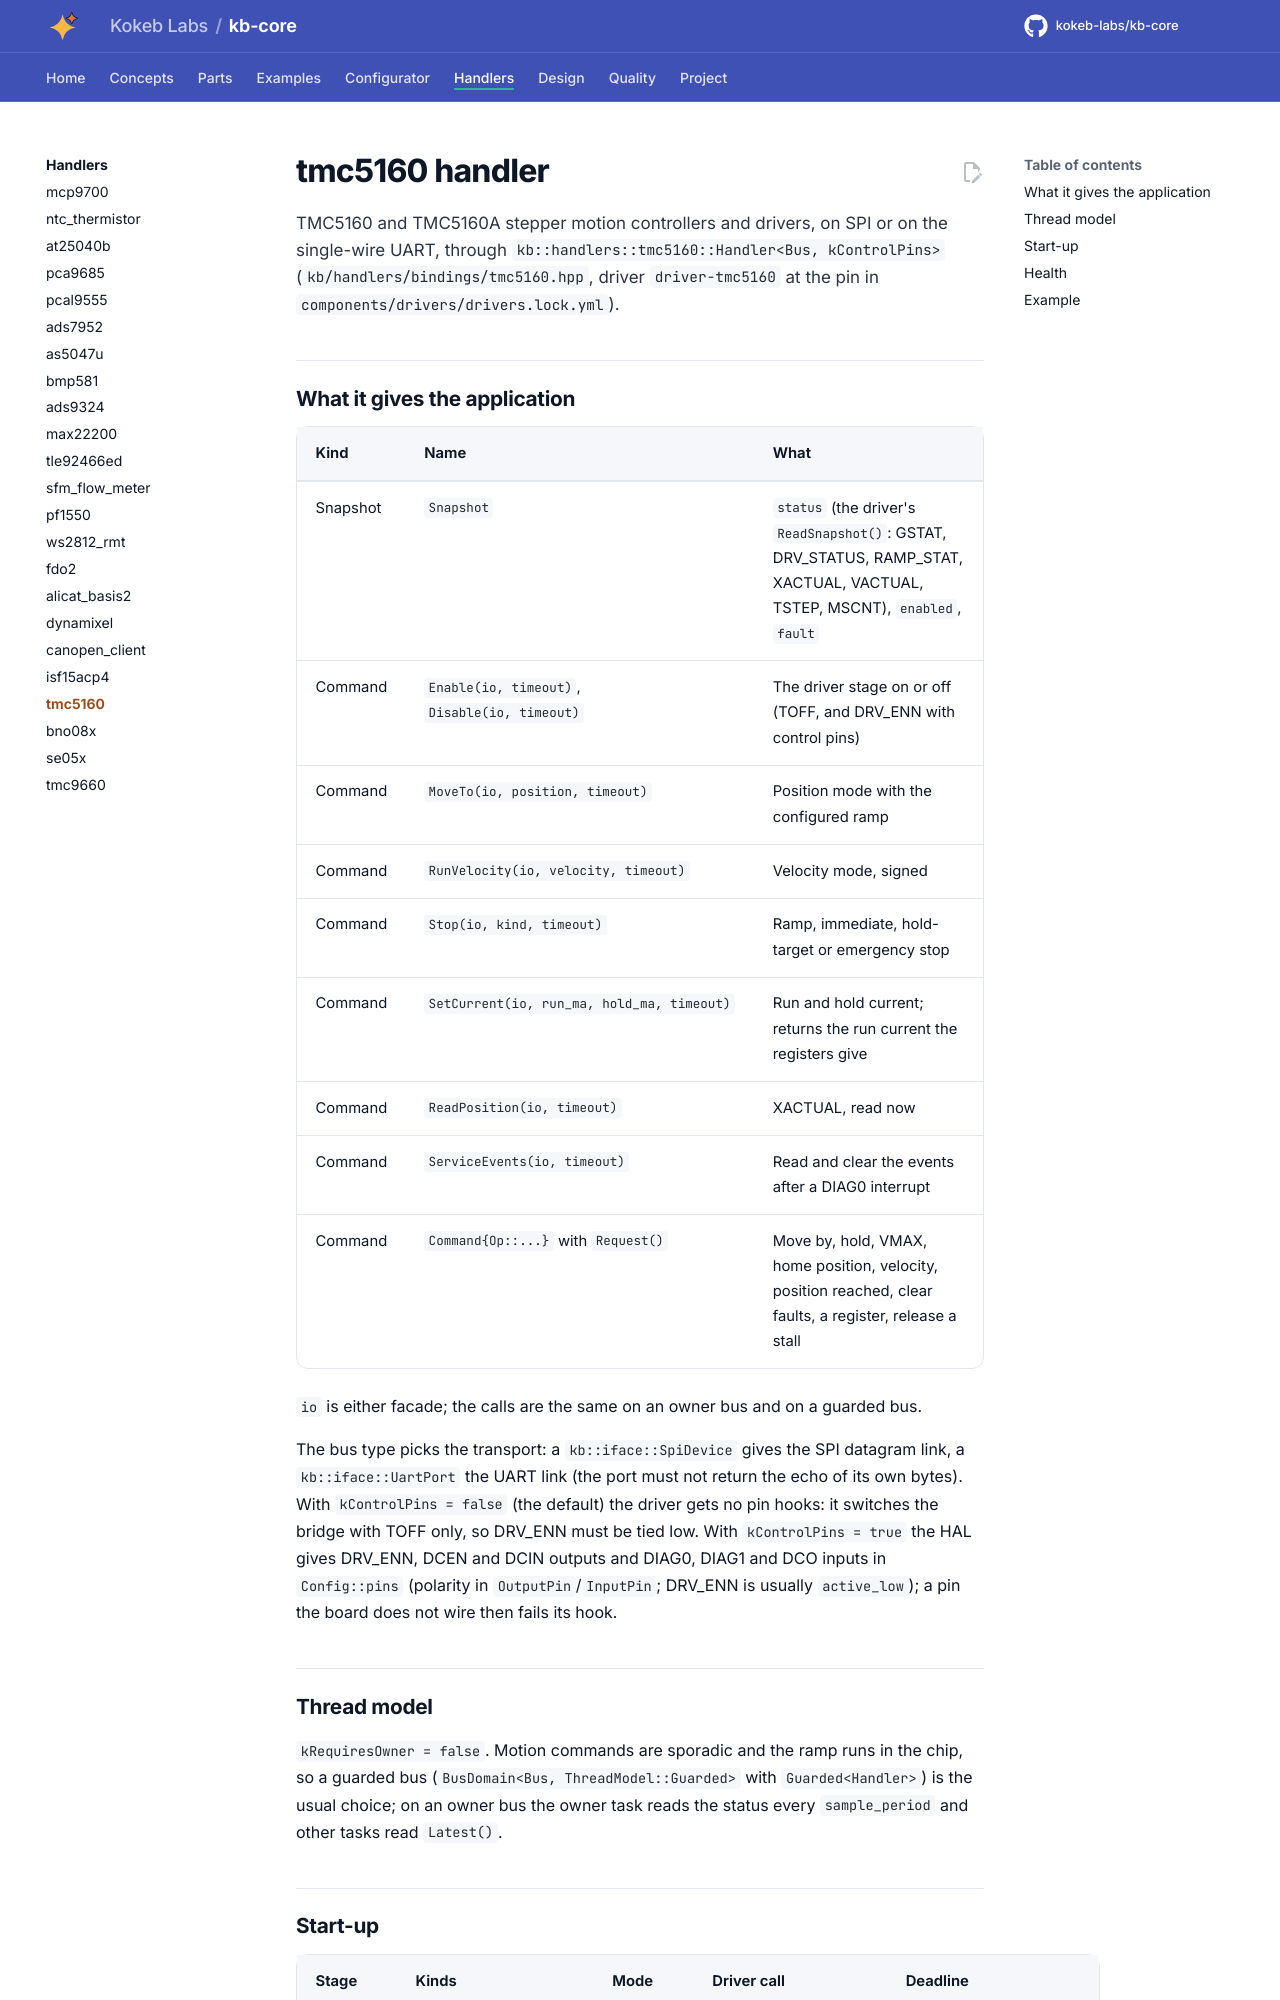

repository: kokeb-labs/kb-core · page: dev/handlers/tmc5160/index.html · generator: mkdocs

# tmc5160 handler

TMC5160 and TMC5160A stepper motion controllers and drivers, on SPI or on the single-wire UART, through
`kb::handlers::tmc5160::Handler<Bus, kControlPins>` (`kb/handlers/bindings/tmc5160.hpp`, driver `driver-tmc5160` at
the pin in `components/drivers/drivers.lock.yml`).

## What it gives the application

| Kind | Name | What |
| --- | --- | --- |
| Snapshot | `Snapshot` | `status` (the driver's `ReadSnapshot()`: GSTAT, DRV_STATUS, RAMP_STAT, XACTUAL, VACTUAL, TSTEP, MSCNT), `enabled`, `fault` |
| Command | `Enable(io, timeout)`, `Disable(io, timeout)` | The driver stage on or off (TOFF, and DRV_ENN with control pins) |
| Command | `MoveTo(io, position, timeout)` | Position mode with the configured ramp |
| Command | `RunVelocity(io, velocity, timeout)` | Velocity mode, signed |
| Command | `Stop(io, kind, timeout)` | Ramp, immediate, hold-target or emergency stop |
| Command | `SetCurrent(io, run_ma, hold_ma, timeout)` | Run and hold current; returns the run current the registers give |
| Command | `ReadPosition(io, timeout)` | XACTUAL, read now |
| Command | `ServiceEvents(io, timeout)` | Read and clear the events after a DIAG0 interrupt |
| Command | `Command{Op::...}` with `Request()` | Move by, hold, VMAX, home position, velocity, position reached, clear faults, a register, release a stall |

`io` is either facade; the calls are the same on an owner bus and on a guarded bus.

The bus type picks the transport: a `kb::iface::SpiDevice` gives the SPI datagram link, a `kb::iface::UartPort` the
UART link (the port must not return the echo of its own bytes). With `kControlPins = false` (the default) the driver
gets no pin hooks: it switches the bridge with TOFF only, so DRV_ENN must be tied low. With `kControlPins = true` the
HAL gives DRV_ENN, DCEN and DCIN outputs and DIAG0, DIAG1 and DCO inputs in `Config::pins` (polarity in
`OutputPin`/`InputPin`; DRV_ENN is usually `active_low`); a pin the board does not wire then fails its hook.

## Thread model

`kRequiresOwner = false`. Motion commands are sporadic and the ramp runs in the chip, so a guarded bus
(`BusDomain<Bus, ThreadModel::Guarded>` with `Guarded<Handler>`) is the usual choice; on an owner bus the owner task
reads the status every `sample_period` and other tasks read `Latest()`.
